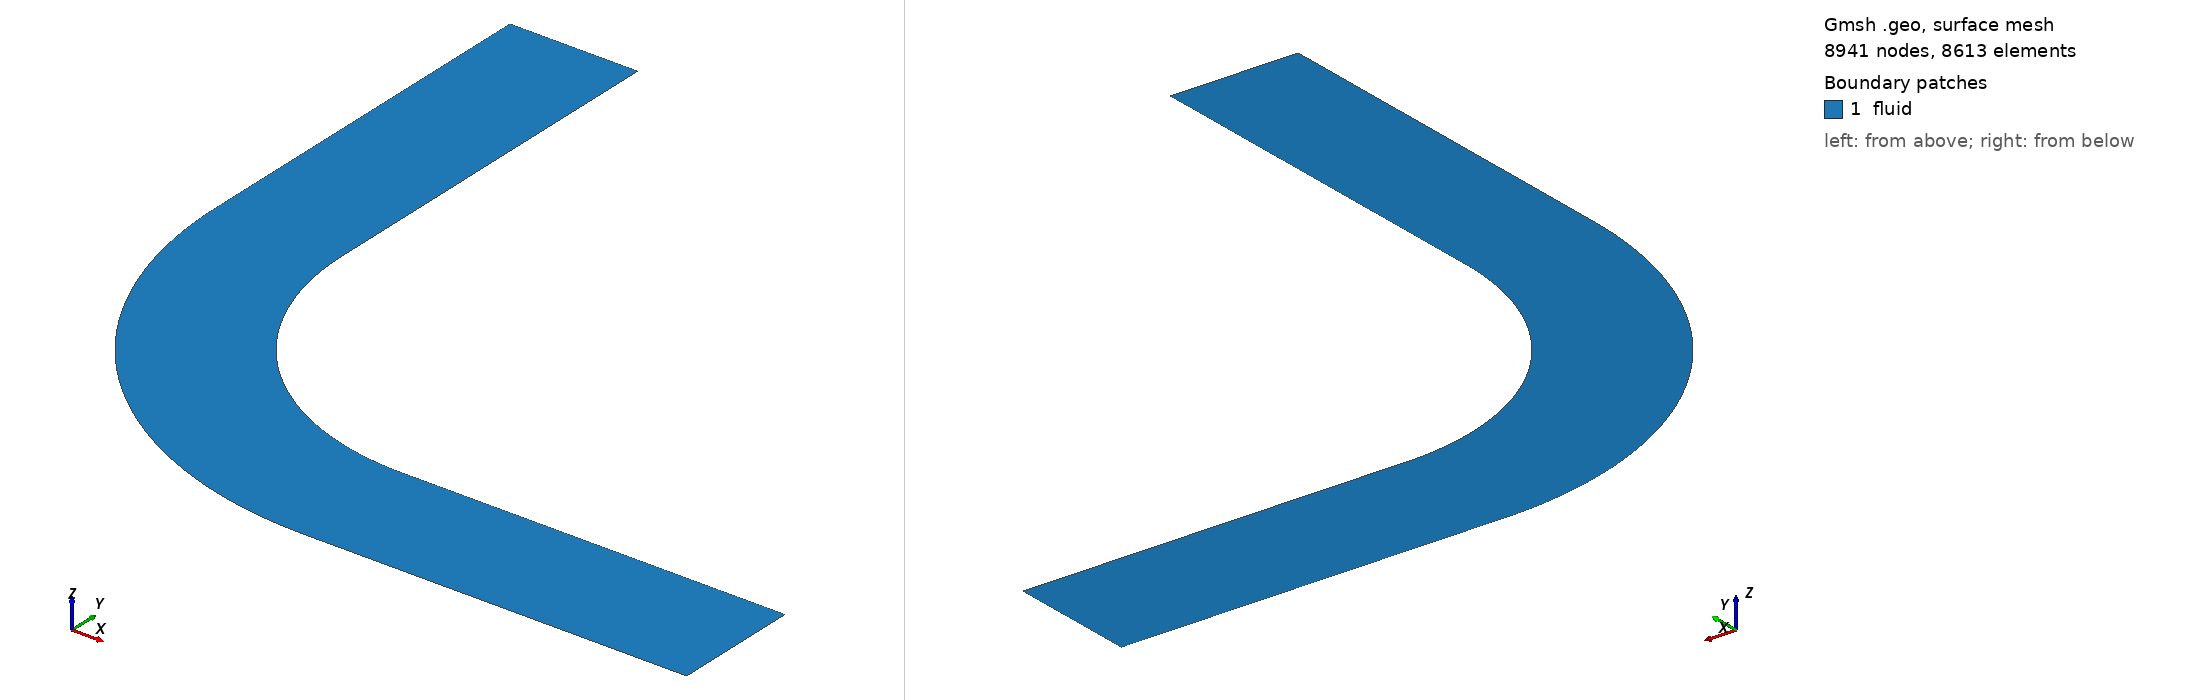

Gmsh geometry script, surface-meshed: 8941 nodes, 8613 surface elements. Boundary patches (legend numbers): 1 fluid. Left view from above one corner, right view from below the opposite corner. Legend entries are the model's physical surfaces. The drawing asked Gmsh for element sizes between 1% and 20% of the model's largest extent; the script's own settings can give other sizes.

=== 2d-90bend.geo (drawn) ===
// Kattmann, 16.10.2018, 2D 90 degree bend with inflow and outflow pipe
//-----------------------------------------------------------------------------
// Geometric inputs
d_pipe= 1.0; // pipe diameter
r_bend= 3.0; // outer radius of the bend, i.e. r_bend>d_pipe !!
l_in= 3.0; // length of inflow pipe
l_out= 3.0; // length of outflow pipe

// Mesh sizing inputs
Nflow= 100; // Nodes in flow direction
Nwall= 30; // Nodes from wall to wall
Rwall= 1.0; // Scaling at the wall
gridsize= 0.1; // Later on not important as structured mesh is achieved

//-----------------------------------------------------------------------------
// POINTS

// Inflow Pipe
Point(1) = {0, r_bend+l_in, 0, gridsize};
Point(2) = {d_pipe, r_bend+l_in, 0, gridsize};
Point(3) = {0, r_bend, 0, gridsize};
Point(4) = {d_pipe, r_bend, 0, gridsize};

// Outflow Pipe
Point(5) = {r_bend+l_in, 0, 0, gridsize};
Point(6) = {r_bend+l_in, d_pipe, 0, gridsize};
Point(7) = {r_bend, 0, 0, gridsize};
Point(8) = {r_bend, d_pipe, 0, gridsize};

// Circle Point
Point(9) = {r_bend, r_bend, 0, gridsize};

//-----------------------------------------------------------------------------
// LINES

// Inflow (clockwise)
Line(1) = {1,2};
Line(2) = {2,4};
Line(3) = {4,3};
Line(4) = {3,1};

// Outflow (clockwise)
Line(5) = {8,6};
Line(6) = {6,5};
Line(7) = {5,7};
Line(8) = {7,8};

// Circle parts (clockwise)
Circle(9) = {4,9,8};
Circle(10) = {7,9,3};
//-----------------------------------------------------------------------------
// SURFACES (and Lineloops)

// Inflow (clockwise)
Line Loop(1) = {1,2,3,4};
Plane Surface(1) = {1};

// Outflow (clockwise)
Line Loop(2) = {5,6,7,8};
Plane Surface(2) = {2};

// Bend (clockwise)
Line Loop(3) = {-3,9,-8,10};
Plane Surface(3) = {3};

// make structured mesh with transfinite Lines
Transfinite Line{2,-4,5,-7,9,-10} = Nflow;
Transfinite Line{1,-3,8,-6} = Nwall Using Bump 0.1;

Transfinite Surface{1,2,3};
Recombine Surface{1,2,3};
//-----------------------------------------------------------------------------
// PHYSICAL GROUPS

Physical Line("inlet") = {1};
Physical Line("outlet") = {6};
Physical Line("bend") = {9,10};
Physical Line("in_pipe") = {2,4};
Physical Line("out_pipe") = {5,7};
Physical Surface("fluid") = {1,2,3};
